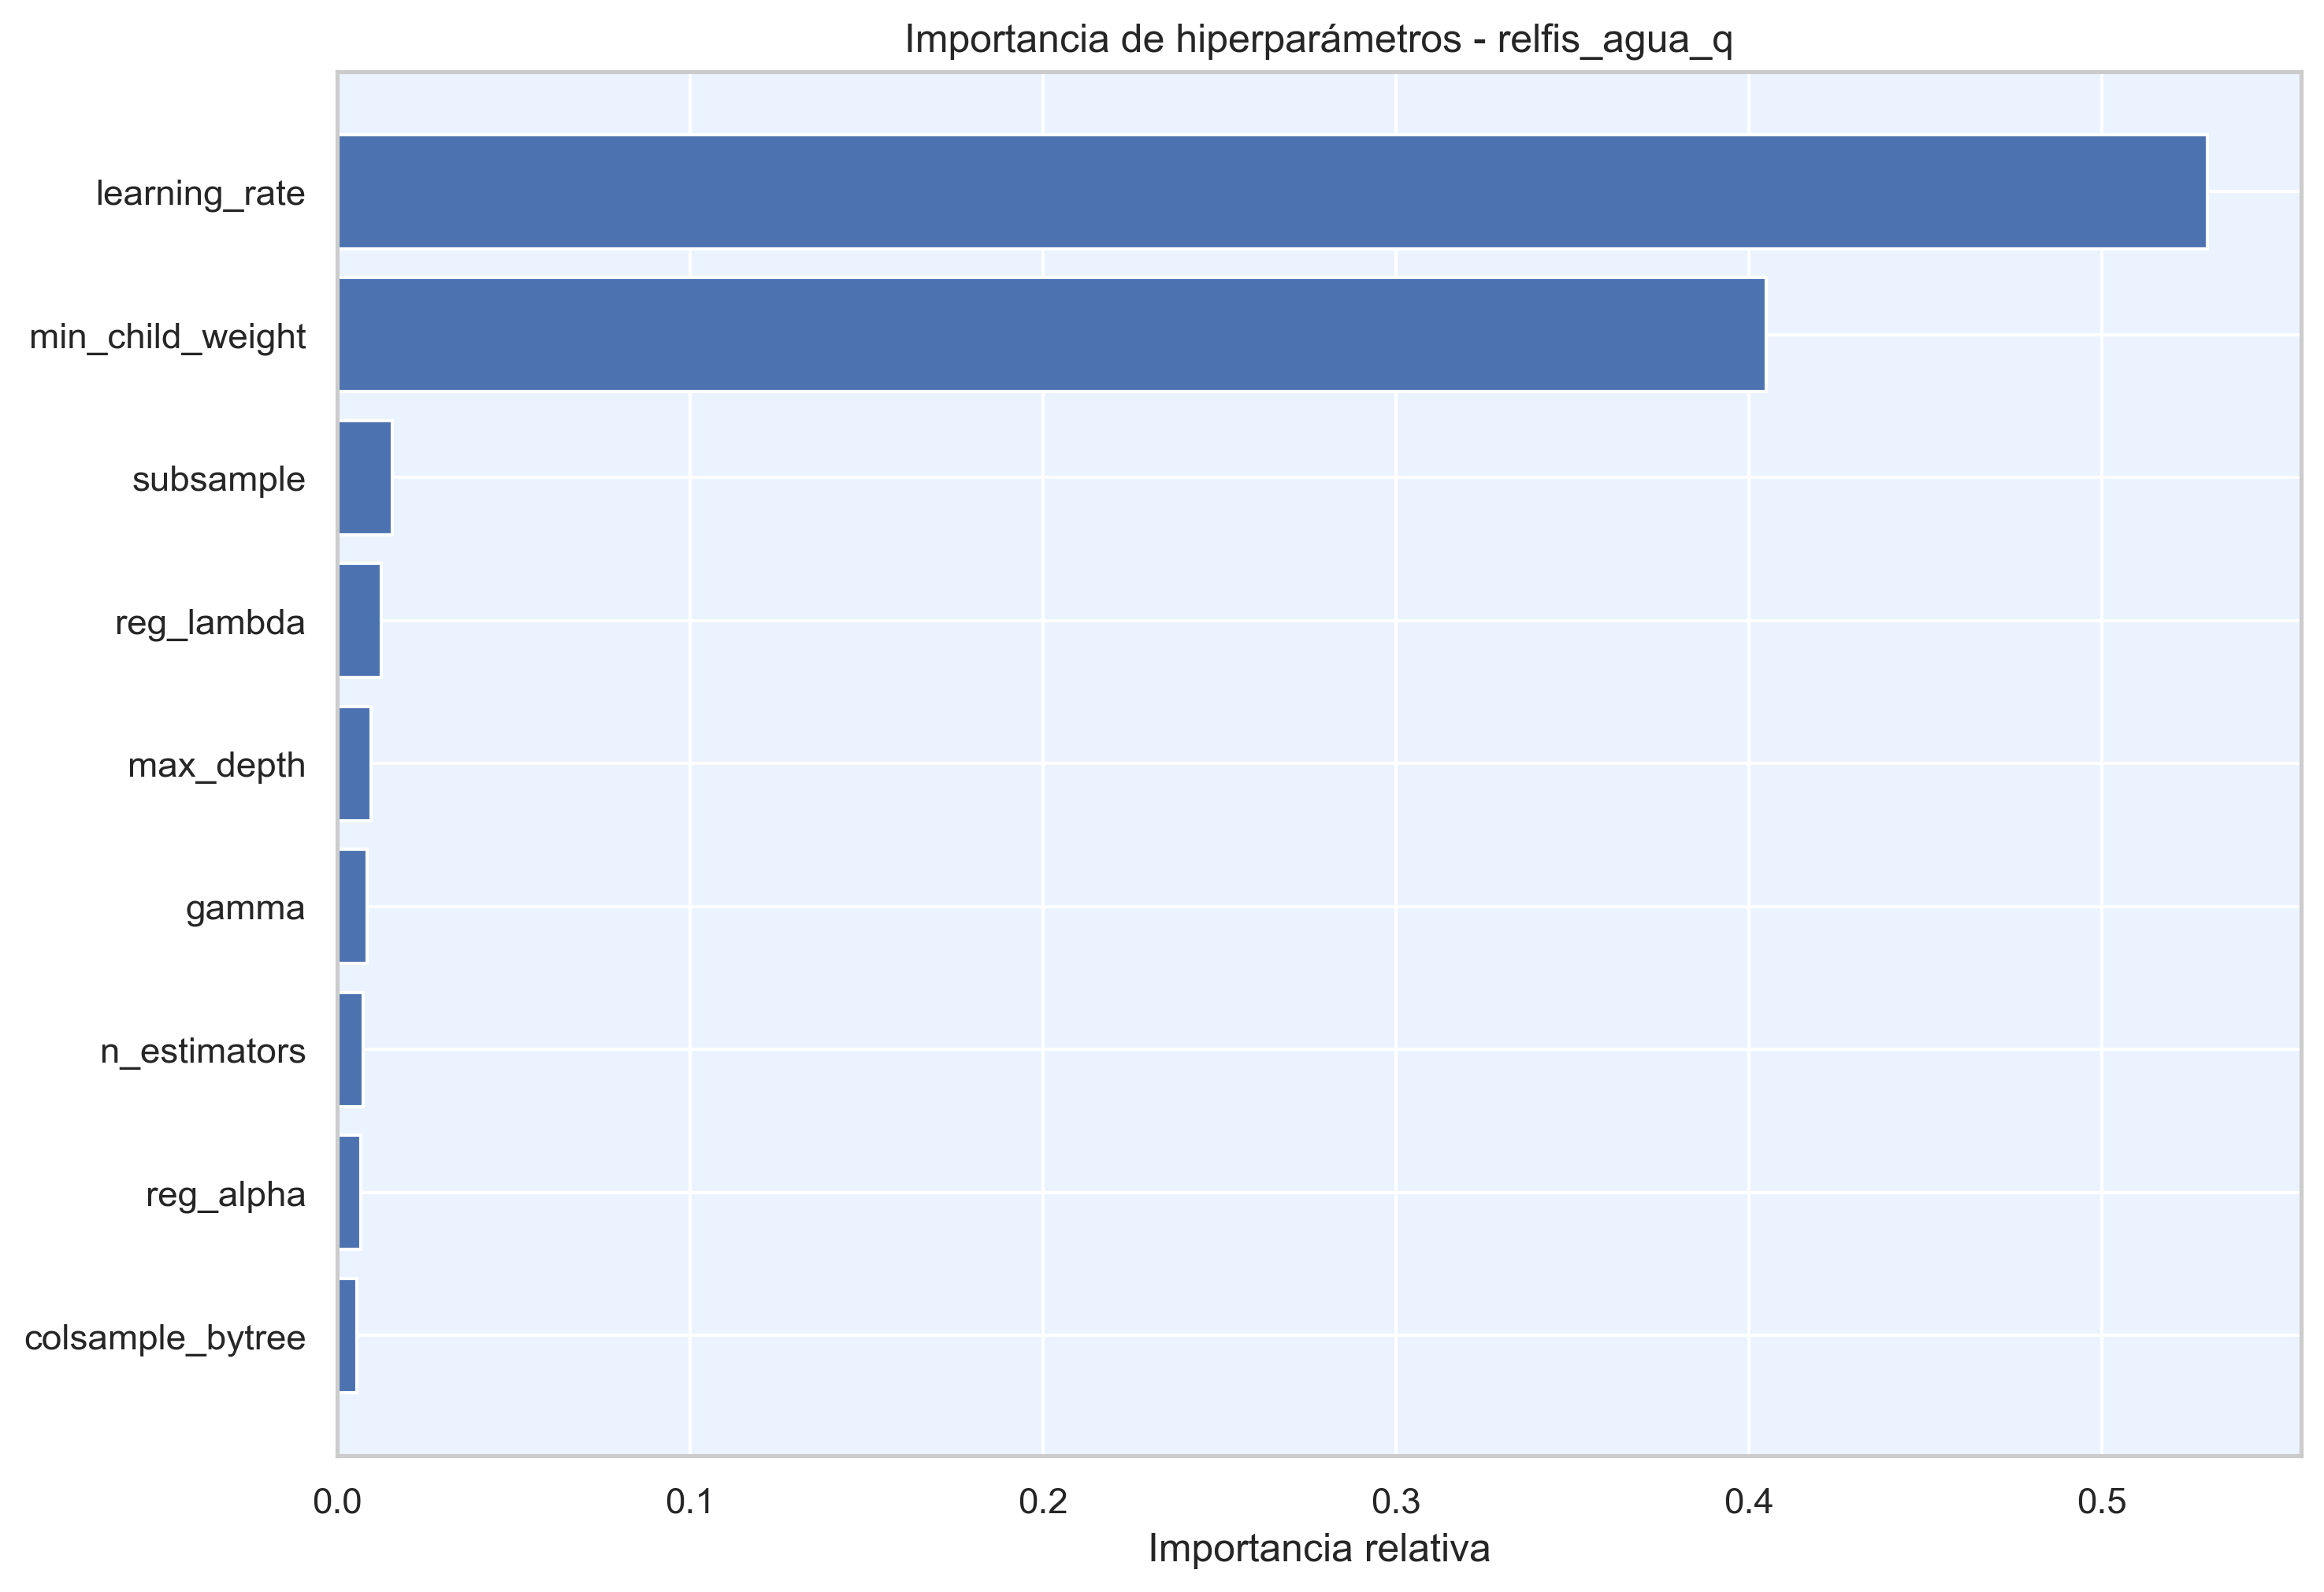

Data behind this chart, as committed beside it:
hiperparametro, importancia
learning_rate, 0.53
min_child_weight, 0.4049
subsample, 0.01551
reg_lambda, 0.01234
max_depth, 0.009453
gamma, 0.008353
n_estimators, 0.007263
reg_alpha, 0.00667
colsample_bytree, 0.005499
